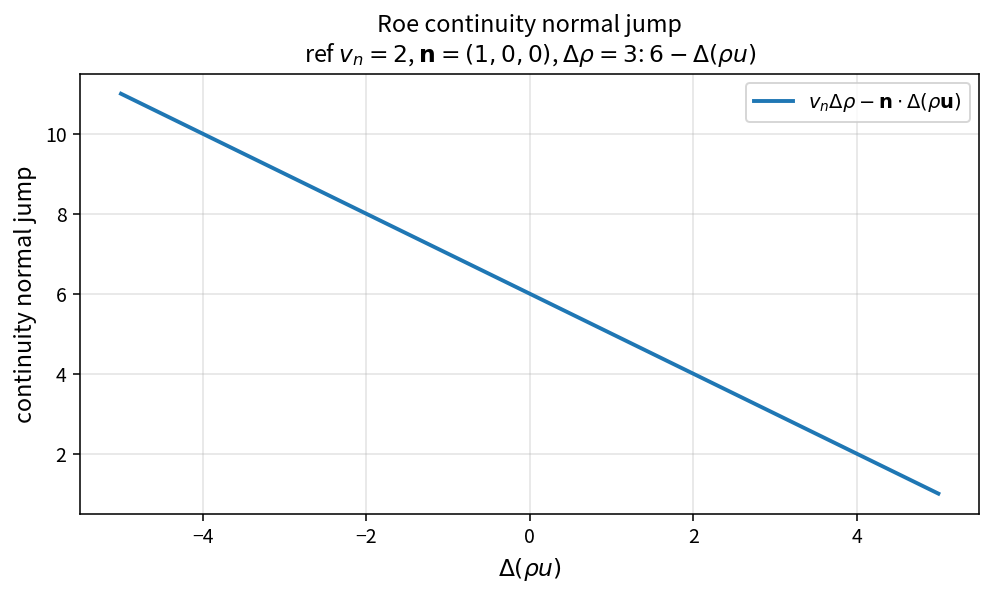

The file beside this chart, header and first rows:
dq_rho_u, jump
-5, 1.1000000000000000e+01
-4.95, 1.0949999999999999e+01
-4.9, 1.0900000000000000e+01
-4.85, 1.0850000000000001e+01
-4.8, 1.0800000000000001e+01
-4.75, 1.0750000000000000e+01
-4.7, 1.0699999999999999e+01
-4.65, 1.0650000000000000e+01
-4.6, 1.0600000000000001e+01
-4.55, 1.0550000000000001e+01
-4.5, 1.0500000000000000e+01
-4.45, 1.0449999999999999e+01
-4.4, 1.0400000000000000e+01
-4.35, 1.0350000000000001e+01
-4.3, 1.0300000000000001e+01
-4.25, 1.0250000000000000e+01
-4.2, 1.0199999999999999e+01
-4.15, 1.0150000000000000e+01
-4.1, 1.0100000000000001e+01
-4.05, 1.0050000000000001e+01
-4, 1.0000000000000000e+01
-3.95, 9.9499999999999993e+00
-3.9, 9.9000000000000004e+00
-3.85, 9.8499999999999996e+00
-3.8, 9.8000000000000007e+00
-3.75, 9.7500000000000000e+00
-3.7, 9.6999999999999993e+00
-3.65, 9.6500000000000004e+00
-3.6, 9.5999999999999996e+00
-3.55, 9.5500000000000007e+00
-3.5, 9.5000000000000000e+00
-3.45, 9.4499999999999993e+00
-3.4, 9.4000000000000004e+00
-3.35, 9.3499999999999996e+00
-3.3, 9.3000000000000007e+00
-3.25, 9.2500000000000000e+00
-3.2, 9.1999999999999993e+00
-3.15, 9.1500000000000004e+00
-3.1, 9.0999999999999996e+00
-3.05, 9.0500000000000007e+00
-3, 9.0000000000000000e+00
-2.95, 8.9499999999999993e+00
-2.9, 8.9000000000000004e+00
-2.85, 8.8499999999999996e+00
-2.8, 8.8000000000000007e+00
-2.75, 8.7500000000000000e+00
-2.7, 8.6999999999999993e+00
-2.65, 8.6500000000000004e+00
-2.6, 8.5999999999999996e+00
-2.55, 8.5500000000000007e+00
-2.5, 8.5000000000000000e+00
-2.45, 8.4499999999999993e+00
-2.4, 8.4000000000000004e+00
-2.35, 8.3499999999999996e+00
-2.3, 8.3000000000000007e+00
-2.25, 8.2500000000000000e+00
-2.2, 8.1999999999999993e+00
-2.15, 8.1500000000000004e+00
-2.1, 8.0999999999999996e+00
-2.05, 8.0500000000000007e+00
... 141 more rows
